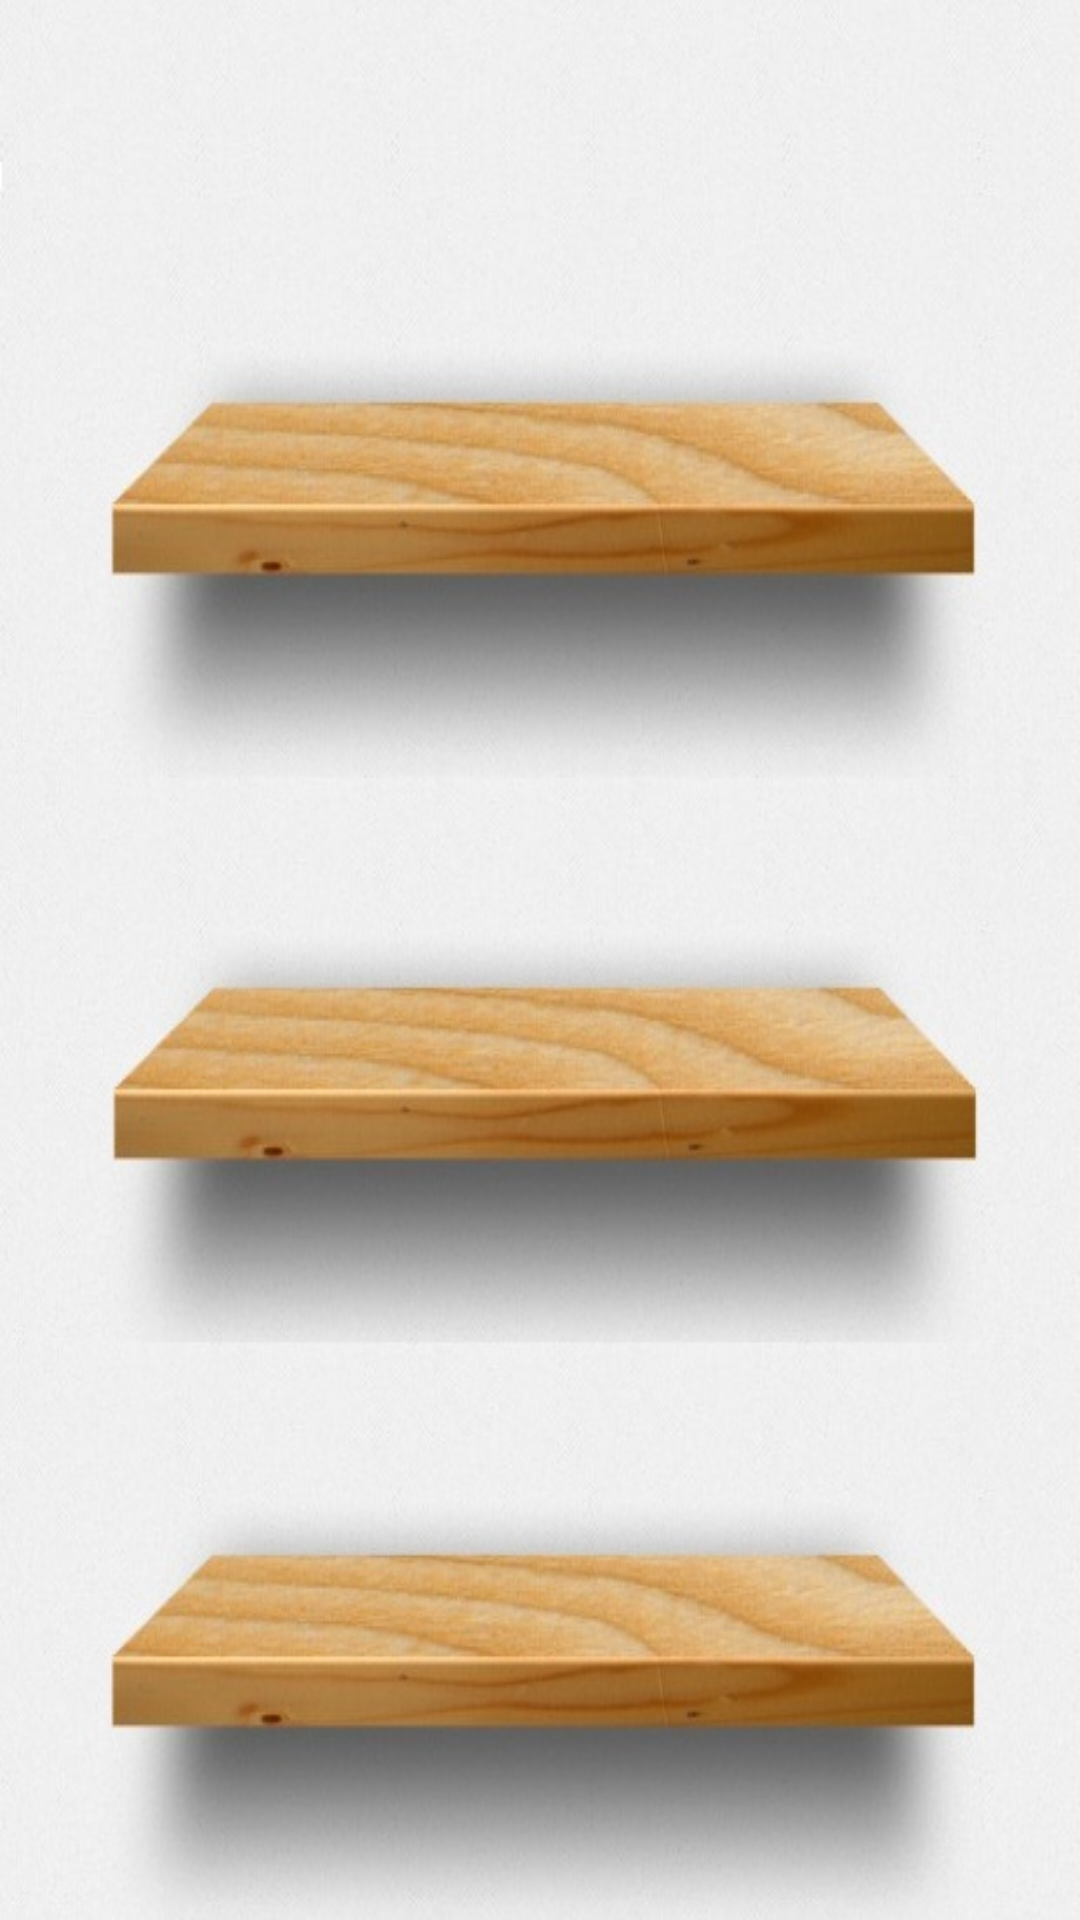

Here is an Android app screen rendered from its layout file. Give the layout XML and the strings, colors and styles it references.
<!-- AndroidManifest.xml: activity theme AppTheme.NoActionBar -->
<!-- res/layout/activity_main.xml -->
<?xml version="1.0" encoding="utf-8"?>
<android.support.design.widget.CoordinatorLayout xmlns:android="http://schemas.android.com/apk/res/android"
    xmlns:app="http://schemas.android.com/apk/res-auto"
    xmlns:tools="http://schemas.android.com/tools"
    android:layout_width="match_parent"
    android:layout_height="match_parent"
    android:fitsSystemWindows="true"
    tools:context=".actividades.Splash">

    <android.support.design.widget.AppBarLayout
        android:layout_width="match_parent"
        android:layout_height="wrap_content"
        android:theme="@style/AppTheme.AppBarOverlay">



    </android.support.design.widget.AppBarLayout>

    <ImageView
        android:layout_width="match_parent"
        android:layout_height="match_parent"
        android:src="@drawable/tabla"
        android:scaleType="fitXY"/>

    <GridView
        android:layout_gravity="center"
        android:id="@+id/grid"
        android:layout_width="match_parent"
        android:layout_height="match_parent"
        android:columnWidth="70dp"
        android:horizontalSpacing="10dp"
        android:numColumns="2"
        android:padding="50dp"
        android:verticalSpacing="60dp"
        android:gravity="center_horizontal" />



</android.support.design.widget.CoordinatorLayout>
<!-- resources referenced by this layout -->
<resources>
  <!-- drawable tabla: jpg bitmap (drawable, 90466 bytes) -->
  <style name="AppTheme.AppBarOverlay" parent="ThemeOverlay.AppCompat.Dark.ActionBar" />
  <style name="AppTheme.NoActionBar">
          <item name="windowActionBar">false</item>
          <item name="windowNoTitle">true</item>
      </style>
</resources>
